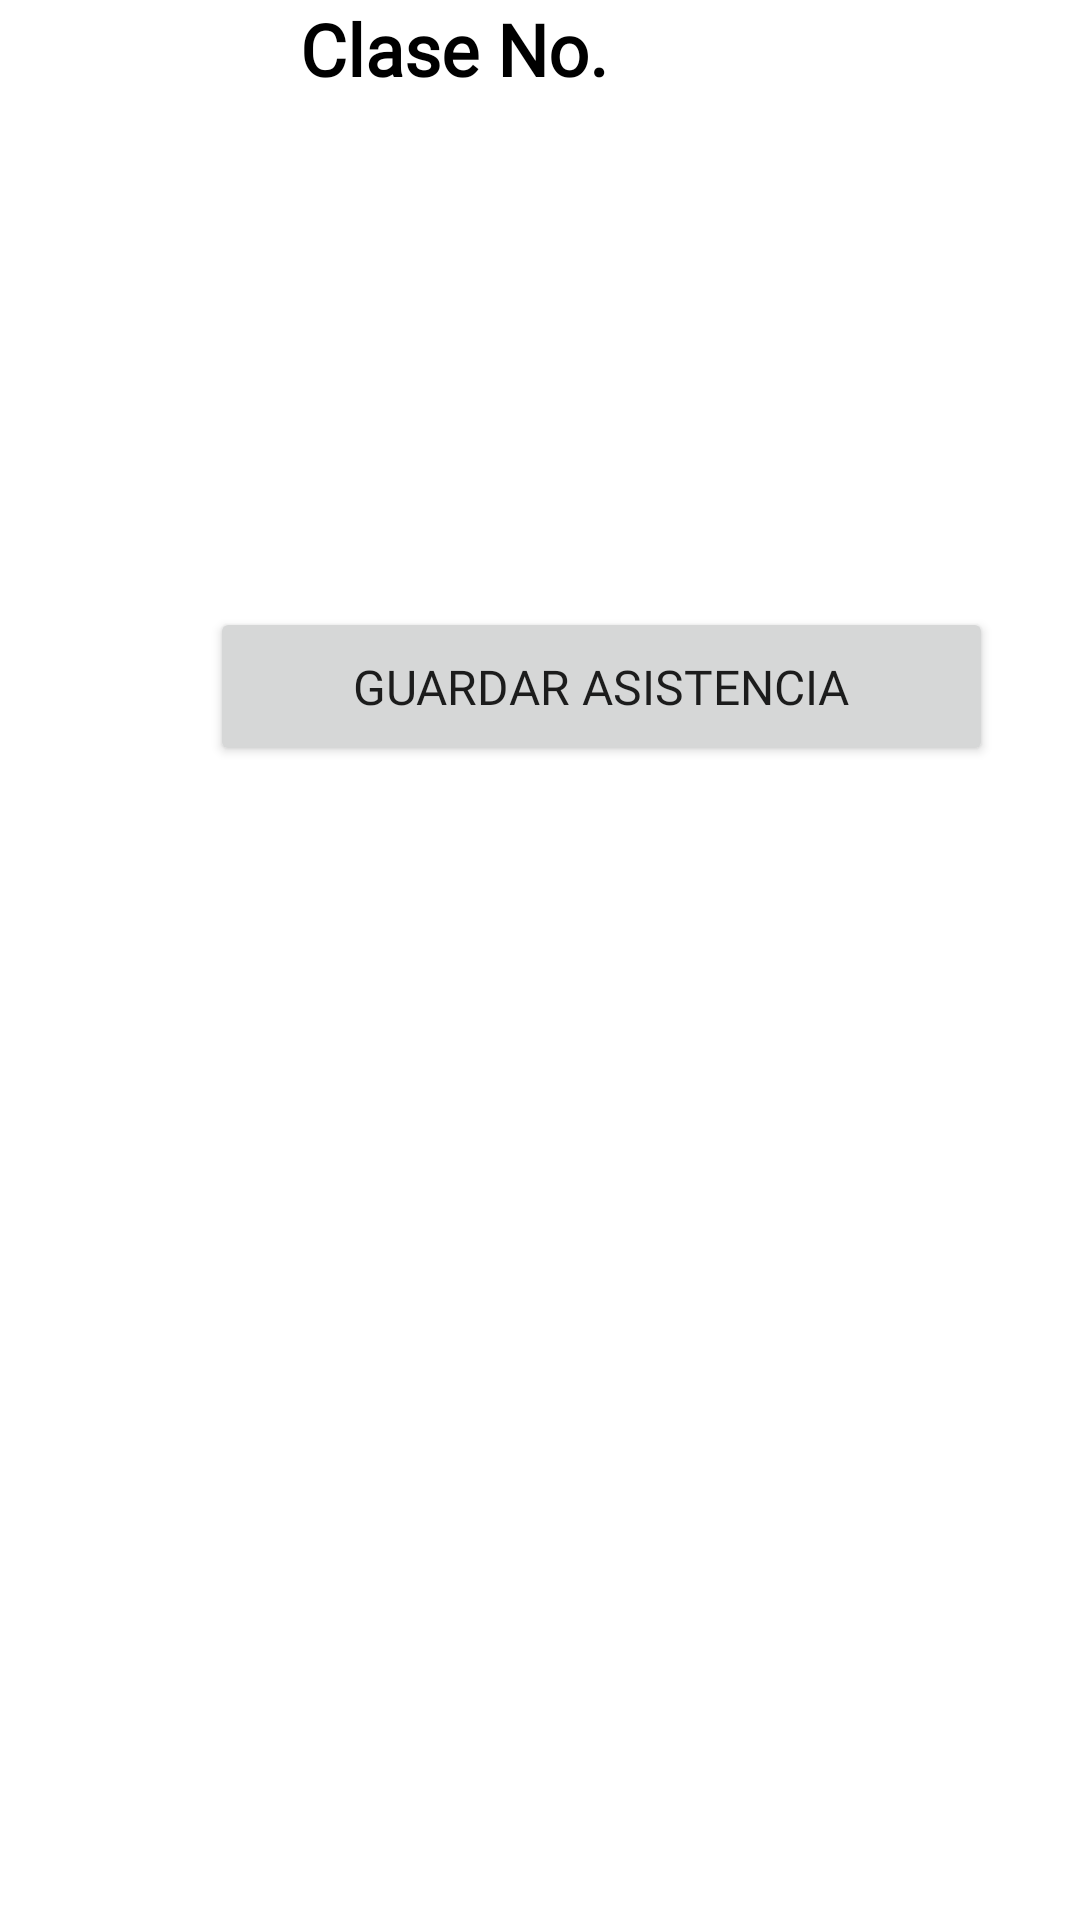

Android layout source for this screen:
<!-- AndroidManifest.xml: application theme Theme.App1 -->
<!-- res/layout/activity_estudiantes.xml -->
<?xml version="1.0" encoding="utf-8"?>
<LinearLayout xmlns:android="http://schemas.android.com/apk/res/android"

    xmlns:tools="http://schemas.android.com/tools"
    android:layout_width="match_parent"
    android:layout_height="match_parent"
    tools:context=".ListarActivity"
    android:orientation="vertical">


    <LinearLayout
        android:layout_width="match_parent"
        android:layout_height="wrap_content"
        android:orientation="horizontal">

        <TextView
            android:id="@+id/textView9"
            android:layout_width="wrap_content"
            android:layout_height="wrap_content"
            android:layout_marginLeft="100dp"
            android:fontFamily="@font/actor"
            android:text="Clase No. "
            android:textColor="#000000"
            android:textSize="24sp"
            android:textStyle="bold" />

        <TextView
            android:id="@+id/viewNumero"
            android:layout_width="139dp"
            android:layout_height="wrap_content"
            android:layout_weight="1"
            android:fontFamily="sans-serif"
            android:textColor="#000000"
            android:textSize="24sp"
            android:textStyle="bold" />
    </LinearLayout>

    <androidx.recyclerview.widget.RecyclerView
        android:id="@+id/listaEstudiantes"
        android:layout_width="match_parent"
        android:layout_height="wrap_content" />

    <ListView
        android:layout_width="match_parent"
        android:layout_height="wrap_content">


    </ListView>

    <Button
        android:id="@+id/btnGuardarAsistencia"
        android:layout_width="261dp"
        android:layout_height="53dp"
        android:layout_marginLeft="70dp"
        android:layout_marginTop="170dp"
        android:fontFamily="@font/actor"
        android:text="Guardar Asistencia"
        android:textSize="16sp" />
</LinearLayout>
<!-- resources referenced by this layout -->
<resources>
  <style name="Theme.App1" parent="Theme.MaterialComponents.DayNight.DarkActionBar">
          
          <item name="colorPrimary">@color/purple_500</item>
          <item name="colorPrimaryVariant">@color/purple_700</item>
          <item name="colorOnPrimary">@color/white</item>
          
          <item name="colorSecondary">@color/teal_200</item>
          <item name="colorSecondaryVariant">@color/teal_700</item>
          <item name="colorOnSecondary">@color/black</item>
          
          <item name="android:statusBarColor">?attr/colorPrimaryVariant</item>
          
      </style>
  <color name="purple_500">#FF003366</color>
  <color name="purple_700">#FF003366</color>
  <color name="white">#FFFFFFFF</color>
  <color name="teal_200">#FF03D365</color>
  <color name="teal_700">#FF018786</color>
  <color name="black">#FF000055</color>
</resources>
